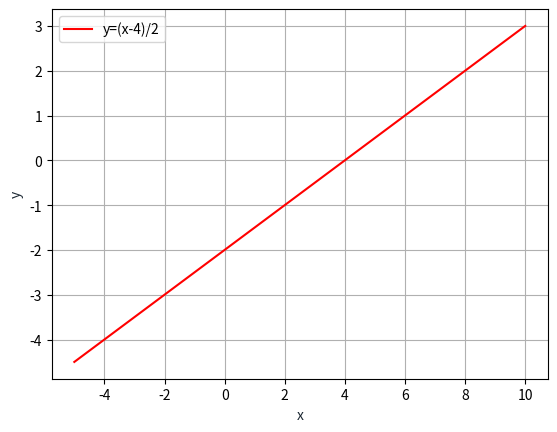

This chart was generated by the following Python code:
import matplotlib.pyplot as plt
import numpy as np

x = np.linspace(-5,10,100)
y = (x-4)/2

plt.plot(x, y, '-r', label='y=(x-4)/2')
plt.xlabel('x', color='#1C2833')
plt.ylabel('y', color='#1C2833')
plt.legend(loc='upper left')
plt.grid()
plt.show()
